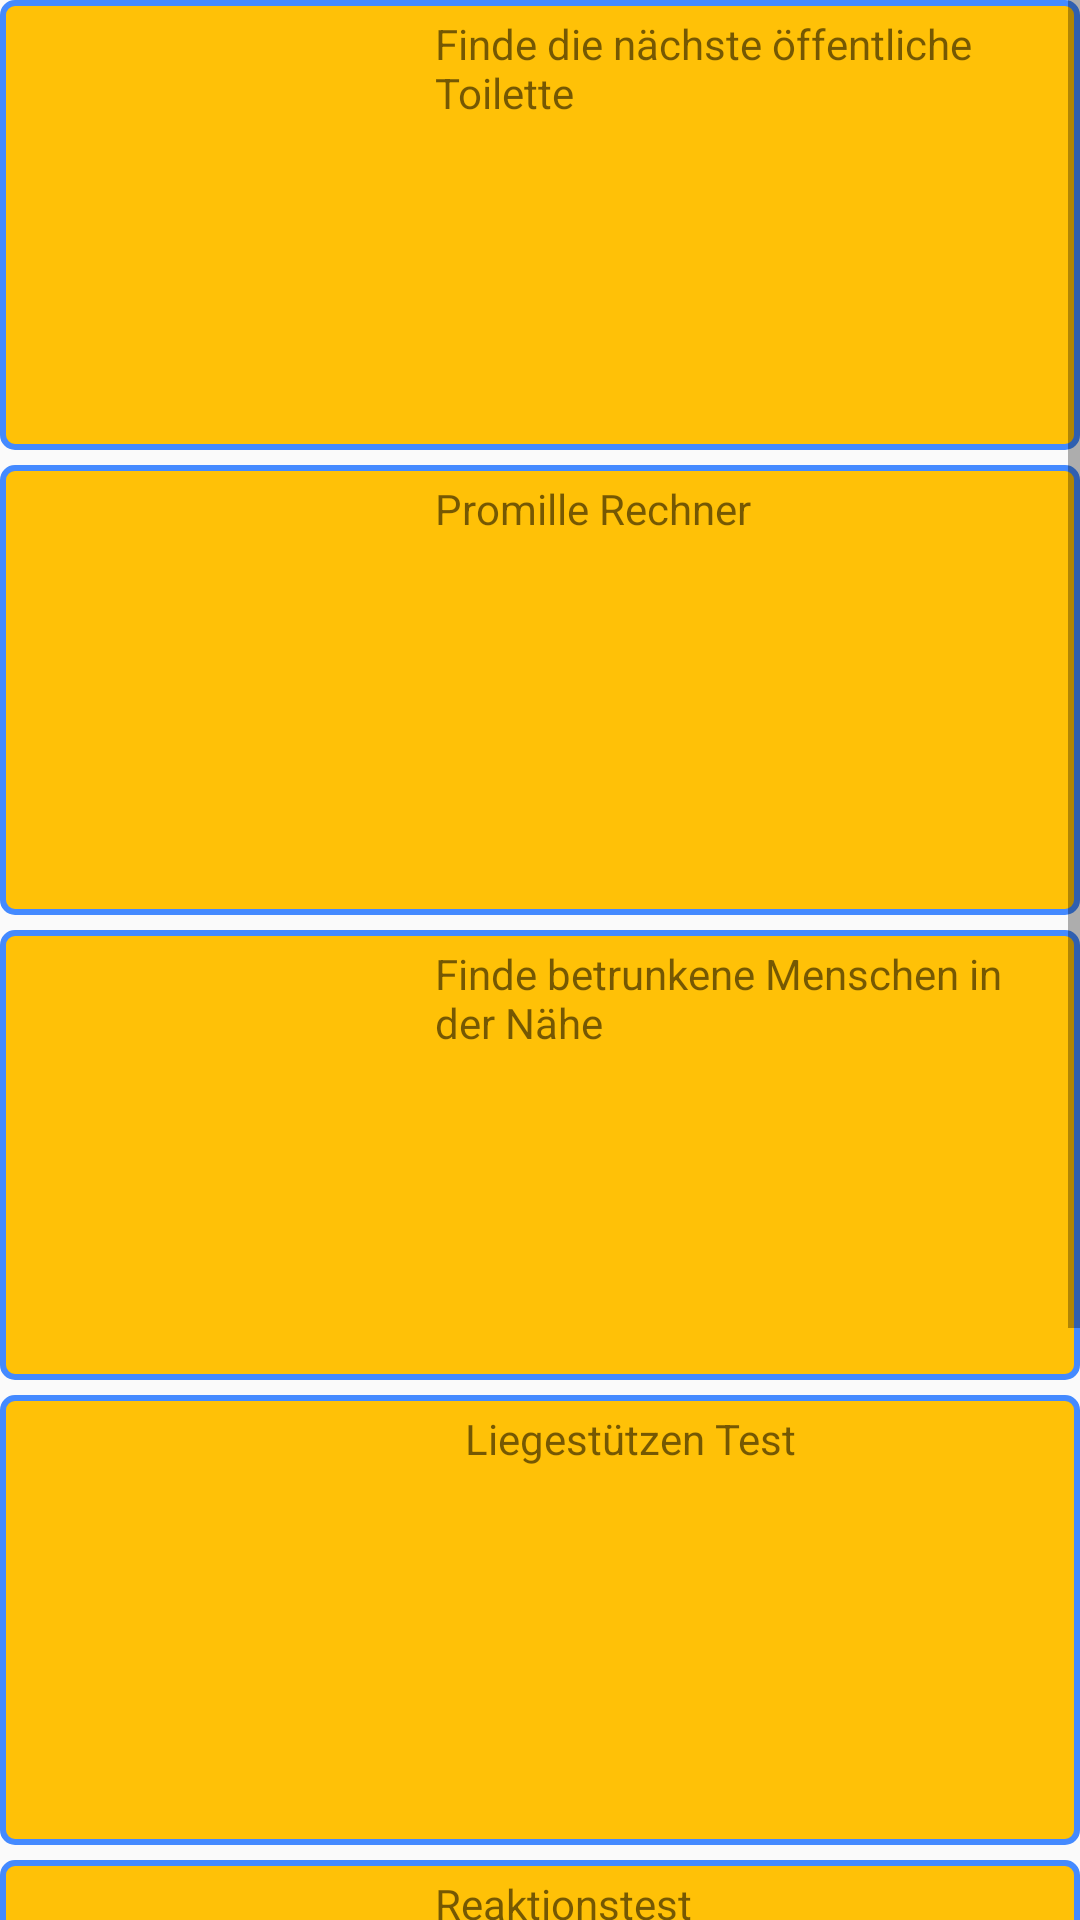

Write the Android layout XML for this screen, with the resource values it uses.
<!-- AndroidManifest.xml: application theme AppTheme -->
<!-- res/layout/activity_main.xml -->
<LinearLayout xmlns:android="http://schemas.android.com/apk/res/android"
    xmlns:tools="http://schemas.android.com/tools"
    android:layout_height="match_parent"
    android:layout_width="match_parent"
    android:layout_marginTop="@dimen/activity_vertical_margin"
    android:layout_marginBottom="@dimen/activity_vertical_margin"
    android:layout_marginLeft="@dimen/activity_horizontal_margin"
    android:layout_marginRight="@dimen/activity_horizontal_margin"
    xmlns:card_view="http://schemas.android.com/apk/res-auto"
    android:orientation="vertical"
     >
    


    <ScrollView
        android:layout_width="match_parent"
        android:layout_height="match_parent"
        android:id="@+id/scrollView"
        android:layout_gravity="center_horizontal" >>
        <LinearLayout
            android:orientation="vertical"
            android:layout_width="fill_parent"
            android:layout_height="fill_parent">
            <LinearLayout
                android:orientation="horizontal"
                android:layout_width="match_parent"
                android:layout_height="wrap_content"
                android:layout_gravity="center_horizontal"
                android:background="@drawable/shape"
                android:weightSum="1"
                android:id="@+id/toilette">

                <ImageView
                    android:layout_width="140dp"
                    android:layout_height="match_parent"
                    android:id="@+id/imageView2" />

                <TextView
                    android:layout_width="wrap_content"
                    android:layout_height="wrap_content"
                    android:text="Finde die nächste öffentliche Toilette"
                    android:id="@+id/textView2" />
            </LinearLayout>
            <LinearLayout
                android:layout_marginTop="5dp"
                android:orientation="horizontal"
                android:layout_width="match_parent"
                android:layout_height="wrap_content"
                android:layout_gravity="center_horizontal"
                android:background="@drawable/shape"
                android:weightSum="1"
                android:id="@+id/promille">

                <ImageView
                    android:layout_width="140dp"
                    android:layout_height="match_parent"
                    android:id="@+id/imageView3" />

                <TextView
                    android:layout_width="wrap_content"
                    android:layout_height="wrap_content"
                    android:text="Promille Rechner"
                    android:id="@+id/textView3" />
            </LinearLayout>
            <LinearLayout
                android:layout_marginTop="5dp"
                android:orientation="horizontal"
                android:layout_width="match_parent"
                android:layout_height="wrap_content"
                android:layout_gravity="center_horizontal"
                android:background="@drawable/shape"
                android:id="@+id/finde">

                <ImageView
                    android:layout_width="140dp"
                    android:layout_height="match_parent"
                    android:id="@+id/imageView4" />

                <TextView
                    android:layout_width="wrap_content"
                    android:layout_height="wrap_content"
                    android:text="Finde betrunkene Menschen in der Nähe"
                    android:id="@+id/textView4" />
            </LinearLayout>
            <LinearLayout
                android:layout_marginTop="5dp"
                android:orientation="horizontal"
                android:layout_width="match_parent"
                android:layout_height="wrap_content"
                android:layout_gravity="center_horizontal"
                android:background="@drawable/shape"
                android:id="@+id/liegestutzen">


                <ImageView
                    android:layout_width="150dp"
                    android:layout_height="match_parent"
                    android:id="@+id/imageView5" />

                <TextView
                    android:layout_width="wrap_content"
                    android:layout_height="wrap_content"
                    android:text="Liegestützen Test"
                    android:id="@+id/textView5" />
            </LinearLayout>
            <LinearLayout
                android:layout_marginTop="5dp"
                android:orientation="horizontal"
                android:layout_width="match_parent"
                android:layout_height="wrap_content"
                android:layout_gravity="center_horizontal"
                android:background="@drawable/shape"
                android:weightSum="1"
                android:id="@+id/punktantippen">

                <ImageView
                    android:layout_width="140dp"
                    android:layout_height="match_parent"
                    android:id="@+id/imageView6" />

                <TextView
                    android:layout_width="wrap_content"
                    android:layout_height="wrap_content"
                    android:text="Reaktionstest"
                    android:id="@+id/textView7" />
            </LinearLayout>
            <LinearLayout
                android:layout_marginTop="5dp"
                android:orientation="horizontal"
                android:layout_width="match_parent"
                android:layout_height="wrap_content"
                android:layout_gravity="center_horizontal"
                android:background="@drawable/shape"
                android:weightSum="1"
                android:id="@+id/geradelaufen">

                <ImageView
                    android:layout_width="140dp"
                    android:layout_height="match_parent"
                    android:id="@+id/imageView8" />

                <TextView
                    android:layout_width="wrap_content"
                    android:layout_height="wrap_content"
                    android:text="Gerade laufen"
                    android:id="@+id/textView9" />
            </LinearLayout>


            </LinearLayout>
    </ScrollView>

</LinearLayout>
<!-- resources referenced by this layout -->
<resources>
  <!-- drawable shape (drawable) -->
  <?xml version="1.0" encoding="utf-8"?>
      <shape
          xmlns:android="http://schemas.android.com/apk/res/android"
          android:shape="rectangle"   >
  
          <solid
              android:color="@color/primary" >
          </solid>
  
          <stroke
              android:width="2dp"
              android:color="@color/accent" >
          </stroke>
          <size
              android:height="150dp"></size>
          <padding
              android:left="5dp"
              android:top="5dp"
              android:right="5dp"
              android:bottom="5dp"    >
          </padding>
  
          <corners
              android:radius="4dp"   >
          </corners>
  
      </shape>
  <style name="AppTheme" parent="Theme.AppCompat.Light.DarkActionBar">
      
  </style>
  <color name="primary">#FFC107</color>
  <color name="accent">#448AFF</color>
</resources>
